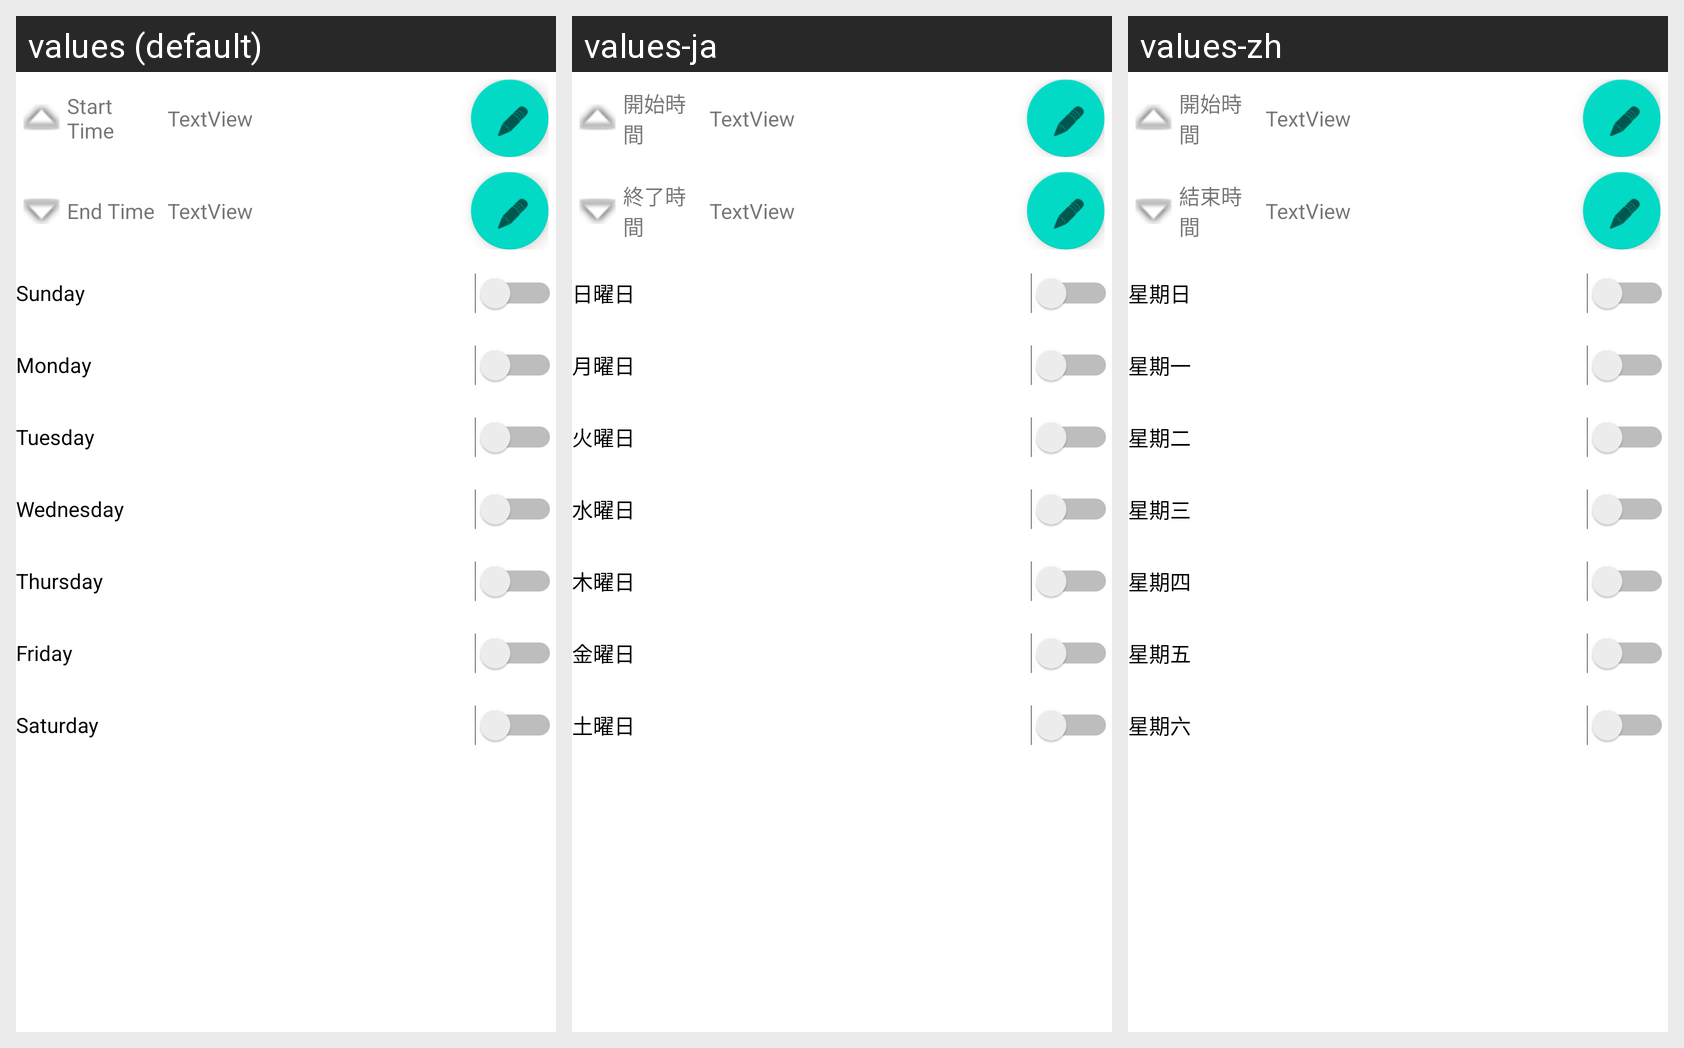

This grid shows one Android layout under several languages. Give, for every string resource on the screen, its name, the default text and each shown locale's text.
Android screen res/layout/fragment_select_one_time_period.xml rendered under 3 locales, left to right: values (default), values-ja, values-zh. Device: Nexus 5 (rendered at 1080×1920; each locale shown at half size, 540×960, under a caption strip naming it); theme Theme.NotiAlarm.
Strings drawn on this screen, with the default value and each locale's value (text and hints the layout hard-codes, and strings that could not be matched under every locale, appear in the picture but are not listed):

StartTime
  values: Start Time
  values-ja: 開始時間
  values-zh: 開始時間

EndTime
  values: End Time
  values-ja: 終了時間
  values-zh: 結束時間

Sunday
  values: Sunday
  values-ja: 日曜日
  values-zh: 星期日

Monday
  values: Monday
  values-ja: 月曜日
  values-zh: 星期一

Tuesday
  values: Tuesday
  values-ja: 火曜日
  values-zh: 星期二

Wednesday
  values: Wednesday
  values-ja: 水曜日
  values-zh: 星期三

Thursday
  values: Thursday
  values-ja: 木曜日
  values-zh: 星期四

Friday
  values: Friday
  values-ja: 金曜日
  values-zh: 星期五

Saturday
  values: Saturday
  values-ja: 土曜日
  values-zh: 星期六
